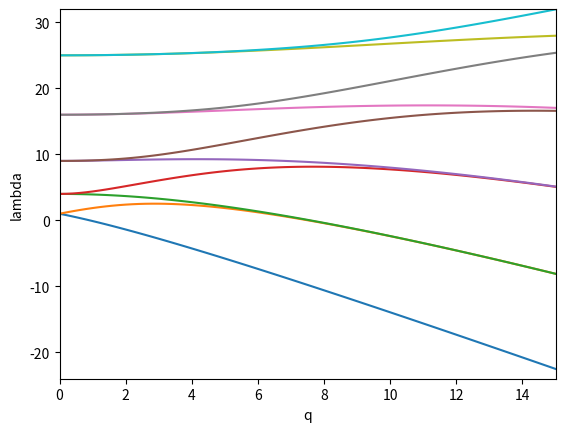

The matplotlib source for this figure:
"""
[redacted]
Program Program 21
"""

# Eigenvalues of Mathieu operator -u_xx+2qcos(2x)u (compare program 8)

from numpy import *
from scipy.linalg import toeplitz
from matplotlib import pyplot as plt

N = 42
h = 2*pi/N
x = h*arange(1,N+1)
col = hstack([-pi**2/(3*h**2)-1./6, -0.5*(-1)**arange(1,N)/sin(h*arange(1,N)/2)**2])
D2 = toeplitz(col,col)
qq = arange(0,15.2,0.2)
data = zeros((len(qq),11))

for i in range(len(qq)):
    e, v = linalg.eig(-D2+2*qq[i]*diag(cos(2*x)))
    eg = sorted(e) 
    data[i,:] = hstack([eg[1:12]])

plt.plot(qq,data)
plt.xlabel('q')
plt.ylabel('lambda')
plt.axis([0, 15, -24, 32])
plt.show()
